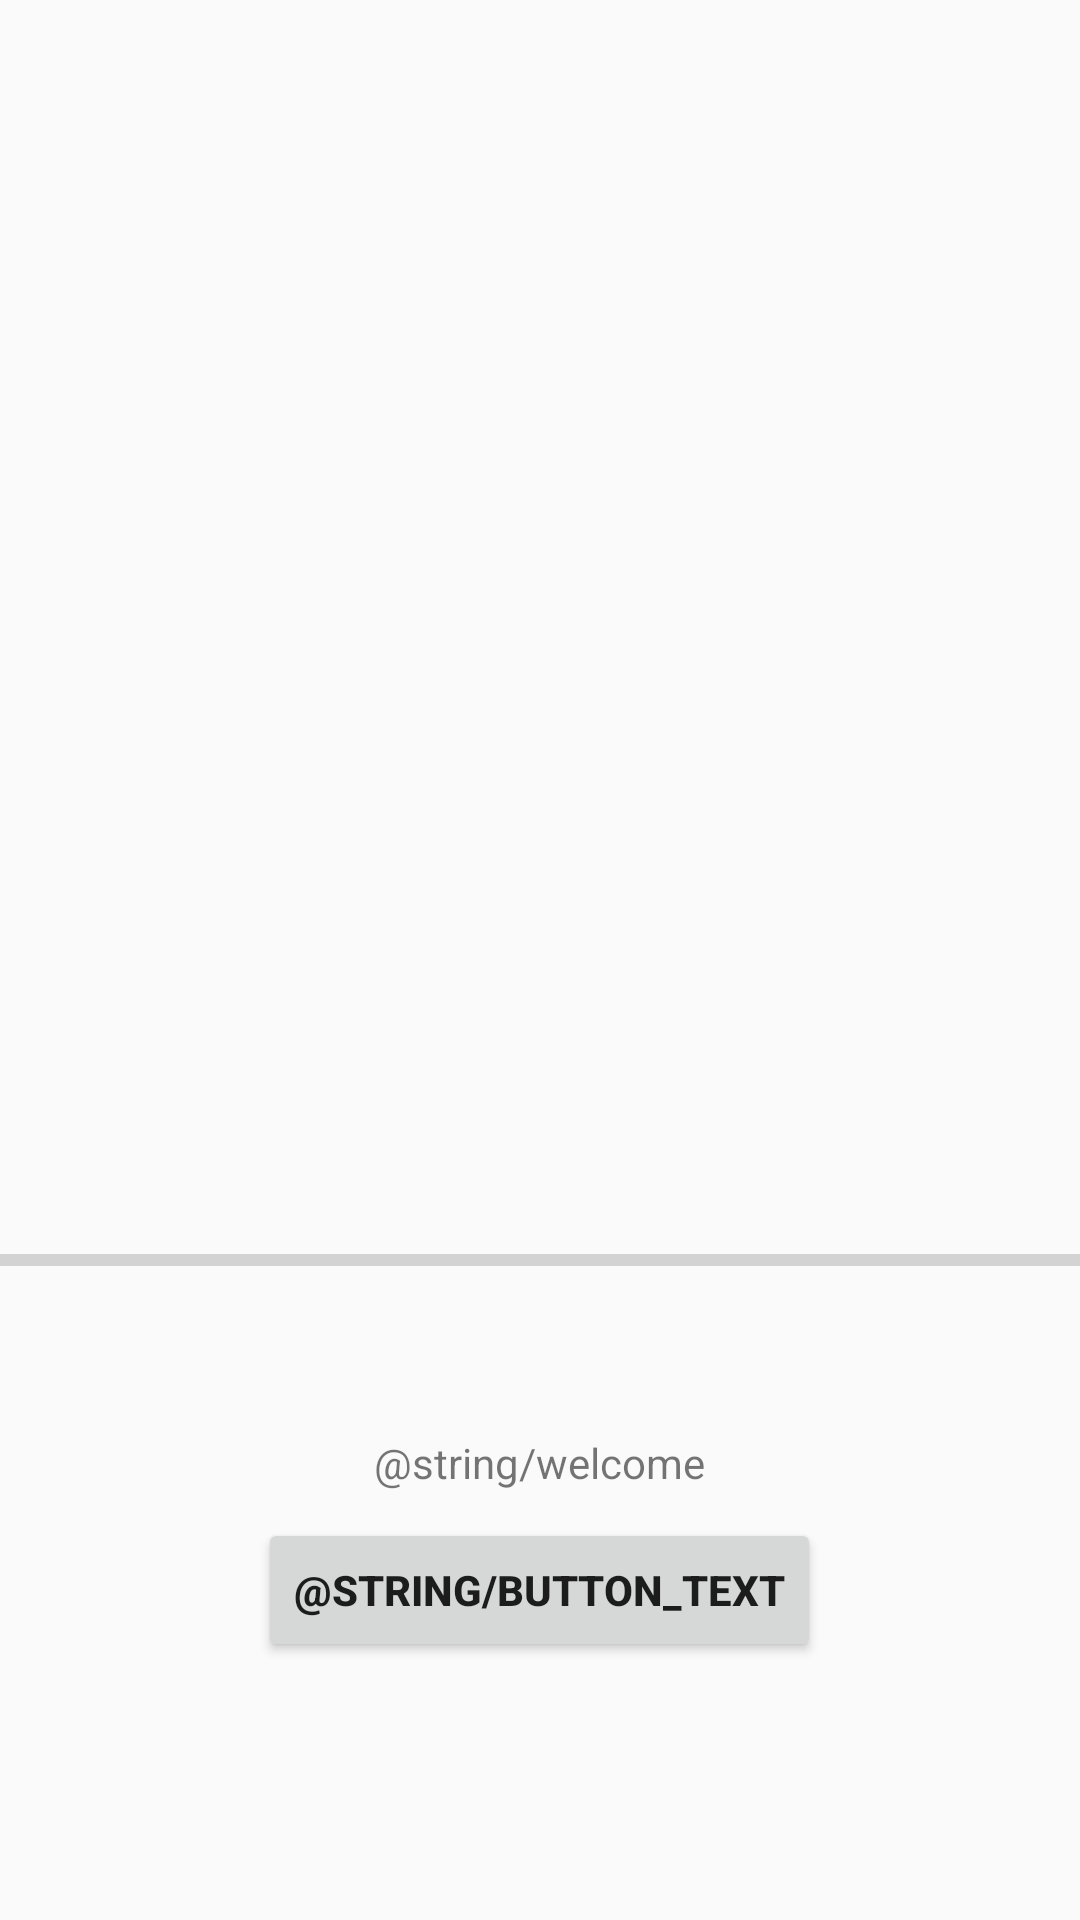

The Android layout XML behind this screen, and the referenced resources:
<!-- AndroidManifest.xml: application theme AppTheme -->
<!-- res/layout/start_activity.xml -->
<?xml version="1.0" encoding="utf-8"?>
<RelativeLayout xmlns:android="http://schemas.android.com/apk/res/android"
    xmlns:tools="http://schemas.android.com/tools"
    android:layout_width="match_parent"
    android:layout_height="match_parent"
    tools:context="com.example.caglarfindikli.springforandroidexample.MainActivity">

    <RelativeLayout
        android:layout_width="match_parent"
        android:layout_height="match_parent"
        tools:context="com.example.caglarfindikli.springforandroidexample.MainActivity"
        android:id="@+id/relativeLayout"
        android:layout_alignParentTop="true"
        android:layout_alignParentStart="true"
        android:layout_marginTop="9dp">


        <ProgressBar
            android:id="@+id/progressBar2"
            style="?android:attr/progressBarStyleHorizontal"
            android:layout_width="200dp"
            android:layout_height="wrap_content"
            android:layout_marginBottom="212dp"
            android:layout_alignParentBottom="true"
            android:layout_alignParentStart="true"
            android:layout_alignParentEnd="true"
            android:indeterminateTint="@color/colorPrimaryDark"
            android:indeterminateTintMode="src_in"/>

        <TextView
            android:id="@+id/textView"
            android:layout_width="wrap_content"
            android:layout_height="wrap_content"
            android:layout_alignTop="@+id/progressBar2"
            android:layout_centerHorizontal="true"
            android:layout_marginTop="66dp"
            android:text="@string/welcome" />
    </RelativeLayout>

    <Button
        android:id="@+id/button2"
        android:layout_width="wrap_content"
        android:layout_height="wrap_content"
        android:text="@string/button_text"
        android:textStyle="bold"
        android:layout_alignParentBottom="true"
        android:layout_centerHorizontal="true"
        android:layout_marginBottom="86dp" />


</RelativeLayout>
<!-- resources referenced by this layout -->
<resources>
  <style name="AppTheme" parent="Theme.AppCompat.Light.NoActionBar">
          
          <item name="colorPrimary">@color/colorPrimary</item>
          <item name="colorPrimaryDark">@color/colorPrimaryDark</item>
          <item name="colorAccent">@color/colorAccent</item>
      </style>
  <!-- not gathered from this repository: default colours our renderer supplied (Android Studio template values) -->
  <color name="colorPrimary">#FF6200EE</color>
  <color name="colorPrimaryDark">#FF3700B3</color>
  <color name="colorAccent">#FF03DAC5</color>
</resources>
